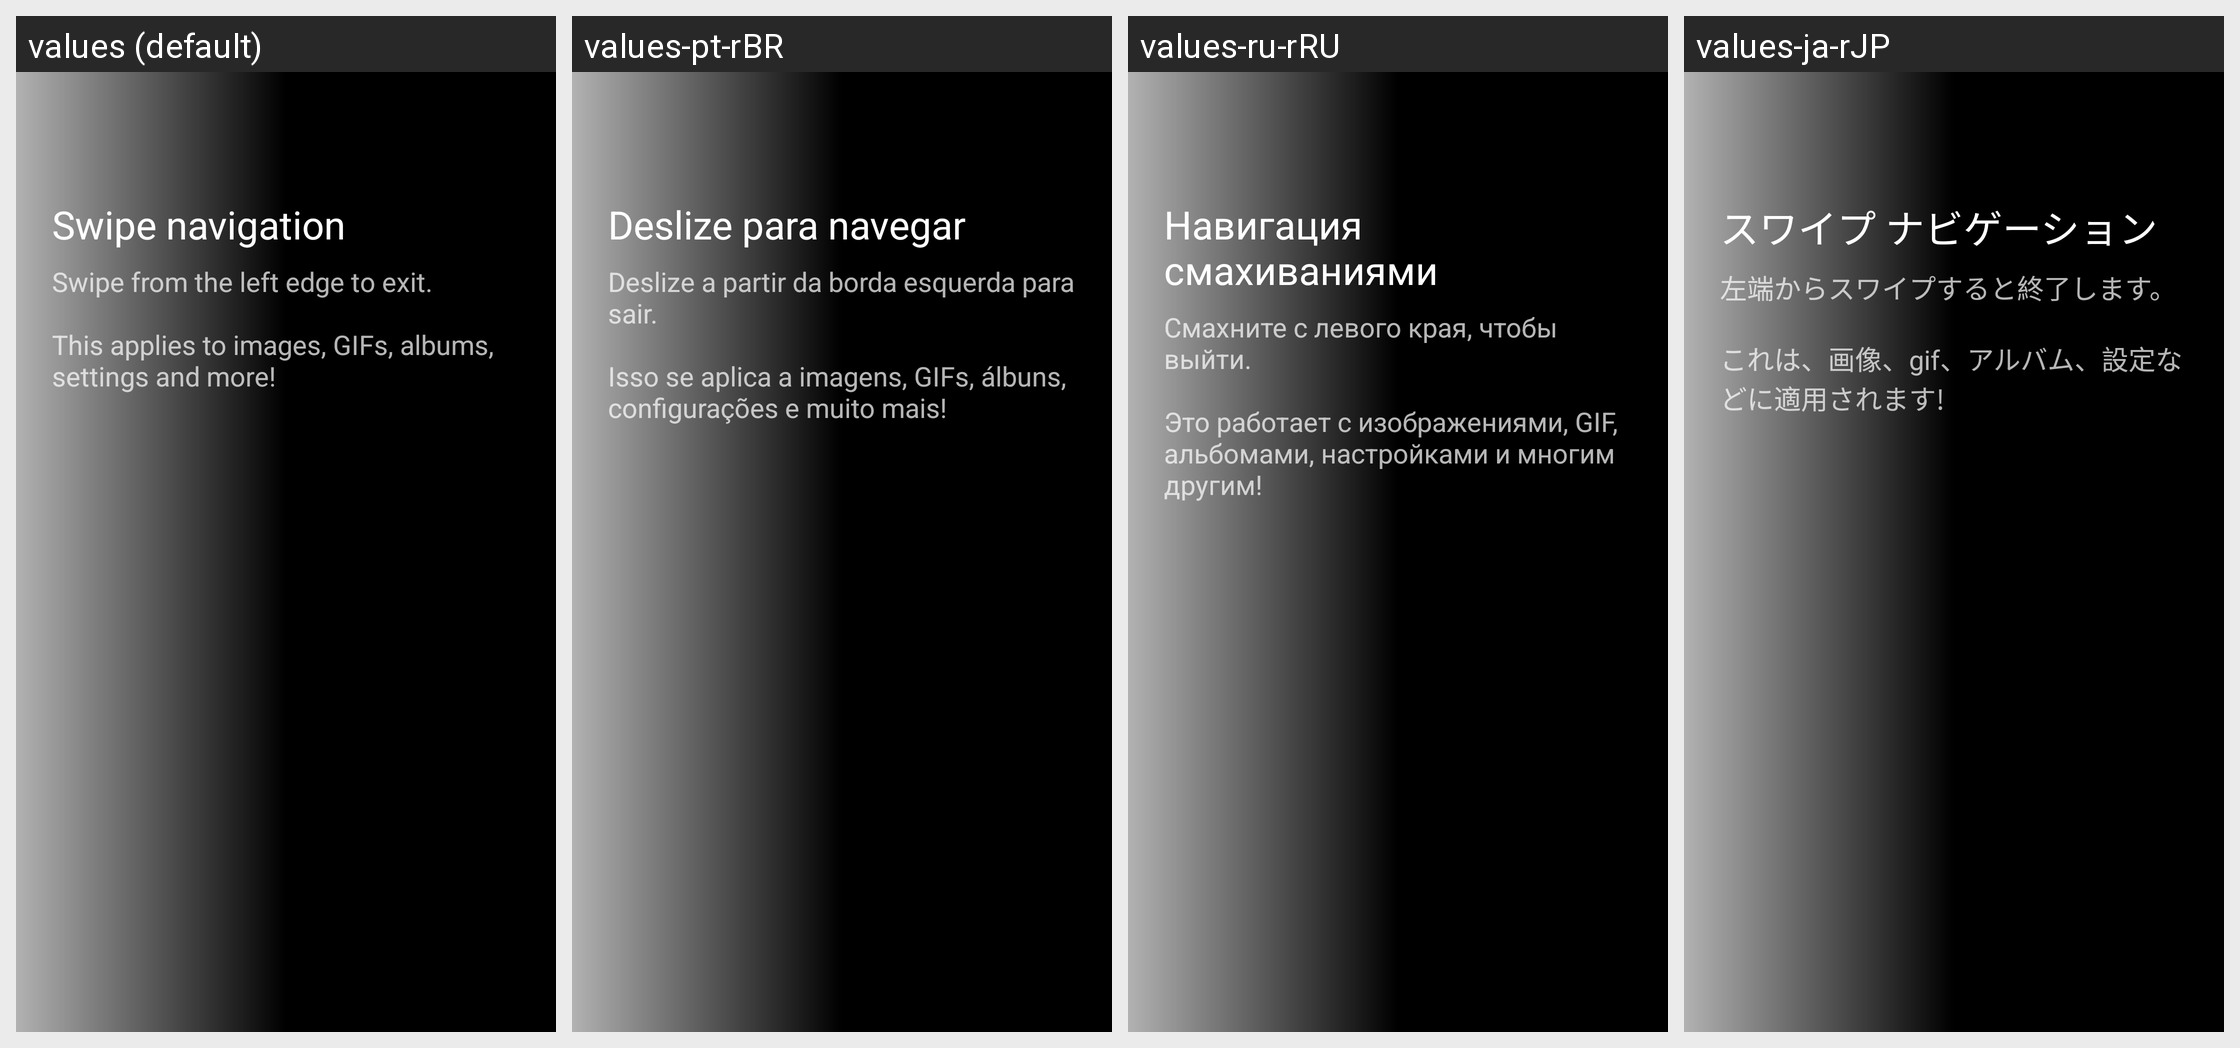

This grid shows one Android layout under several languages. Give, for every string resource on the screen, its name, the default text and each shown locale's text.
Android screen res/layout/swipe_tutorial.xml rendered under 4 locales, left to right: values (default), values-pt-rBR, values-ru-rRU, values-ja-rJP. Device: Nexus 5 (rendered at 1080×1920; each locale shown at half size, 540×960, under a caption strip naming it); theme yellow_dark.
Other locales in the repository, not shown: values-af-rZA, values-ar-rSA, values-ca-rES, values-cs-rCZ, values-da-rDK, values-de-rDE, values-el-rGR, values-en-rGB, values-eo-rUY, values-es-rES, values-fi-rFI, values-fil-rPH, values-fr-rFR, values-ga-rIE, values-gl-rES, values-hr-rHR, values-hu-rHU, values-in-rID, values-it-rIT, values-iw-rIL, values-lv-rLV, values-nl-rNL, values-no-rNO, values-pl-rPL, values-pt-rPT, values-ro-rRO, values-sq-rAL, values-sr-rSP, values-sv-rSE, values-tr-rTR, values-uk-rUA, values-vi-rVN, values-zh-rCN, values-zh-rTW.
Strings drawn on this screen, with the default value and each locale's value (text and hints the layout hard-codes, and strings that could not be matched under every locale, appear in the picture but are not listed):

tutorial_swipe_navigation
  values: Swipe navigation
  values-pt-rBR: Deslize para navegar
  values-ru-rRU: Навигация смахиваниями
  values-ja-rJP: スワイプ ナビゲーション

tutorial_swipe_description
  values: Swipe from the left edge to exit.
      
      This applies to images, GIFs, albums, settings and more!
  values-pt-rBR: Deslize a partir da borda esquerda para sair.
      
      Isso se aplica a imagens, GIFs, álbuns, configurações e muito mais!
  values-ru-rRU: Смахните с левого края, чтобы выйти.
      
      Это работает с изображениями, GIF, альбомами, настройками и многим другим!
  values-ja-rJP: 左端からスワイプすると終了します。
      
      これは、画像、gif、アルバム、設定などに適用されます!
